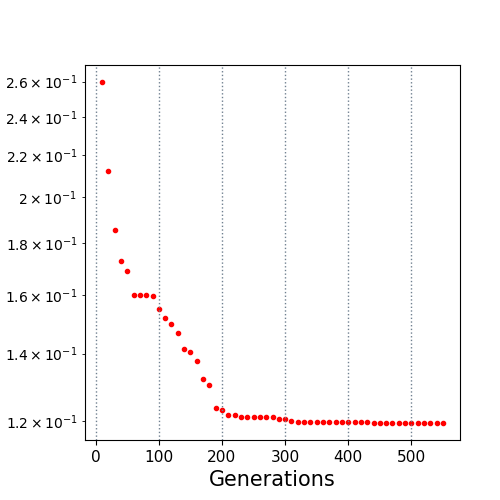

Source data for this figure (header and first rows):
10.0, 0.259748
20.0, 0.2122
30.0, 0.1855
40.0, 0.173
50.0, 0.169
60.0, 0.1601
70.0, 0.16
80.0, 0.1598
90.0, 0.1598
100.0, 0.1549
110.0, 0.1519
120.0, 0.1496
130.0, 0.1467
140.0, 0.1416
150.0, 0.1407
160.0, 0.1376
170.0, 0.132
180.0, 0.1304
190.0, 0.1236
200.0, 0.123
210.0, 0.1218
220.0, 0.1217
230.0, 0.1212
240.0, 0.1212
250.0, 0.1212
260.0, 0.1211
270.0, 0.1211
280.0, 0.1211
290.0, 0.1205
300.0, 0.1205
310.0, 0.1202
320.0, 0.1198
330.0, 0.1198
340.0, 0.1198
350.0, 0.1198
360.0, 0.1198
370.0, 0.1198
380.0, 0.1198
390.0, 0.1198
400.0, 0.1198
410.0, 0.1198
420.0, 0.1198
430.0, 0.1198
440.0, 0.1196
450.0, 0.1196
460.0, 0.1196
470.0, 0.1196
480.0, 0.1195
490.0, 0.1195
500.0, 0.1195
510.0, 0.1195
520.0, 0.1195
530.0, 0.1195
540.0, 0.1195
550.0, 0.1195
